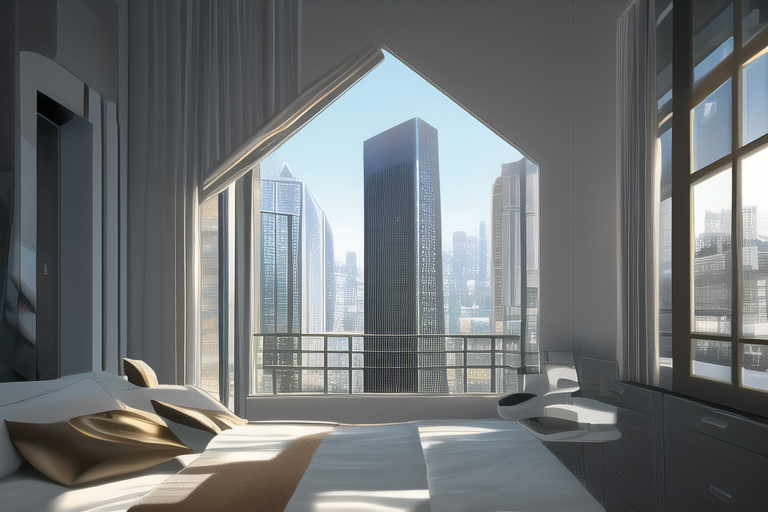
Generation parameters embedded in this image by NovelAI (PNG 'Description' and 'Comment' text chunks):
masterpiece, best quality, bedroom, small apartment, skyscraper, science fiction, no humans, far future, futuristic, high tech
{"steps":28,"sampler":"k_euler","seed":1866067500,"strength":0.69,"noise":0.667,"scale":8.0,"uc":"nsfw, lowres, bad anatomy, bad hands, text, error, missing fingers, extra digit, fewer digits, cropped, worst quality, low quality, normal quality, jpeg artifacts, signature, watermark, username, blurry"}